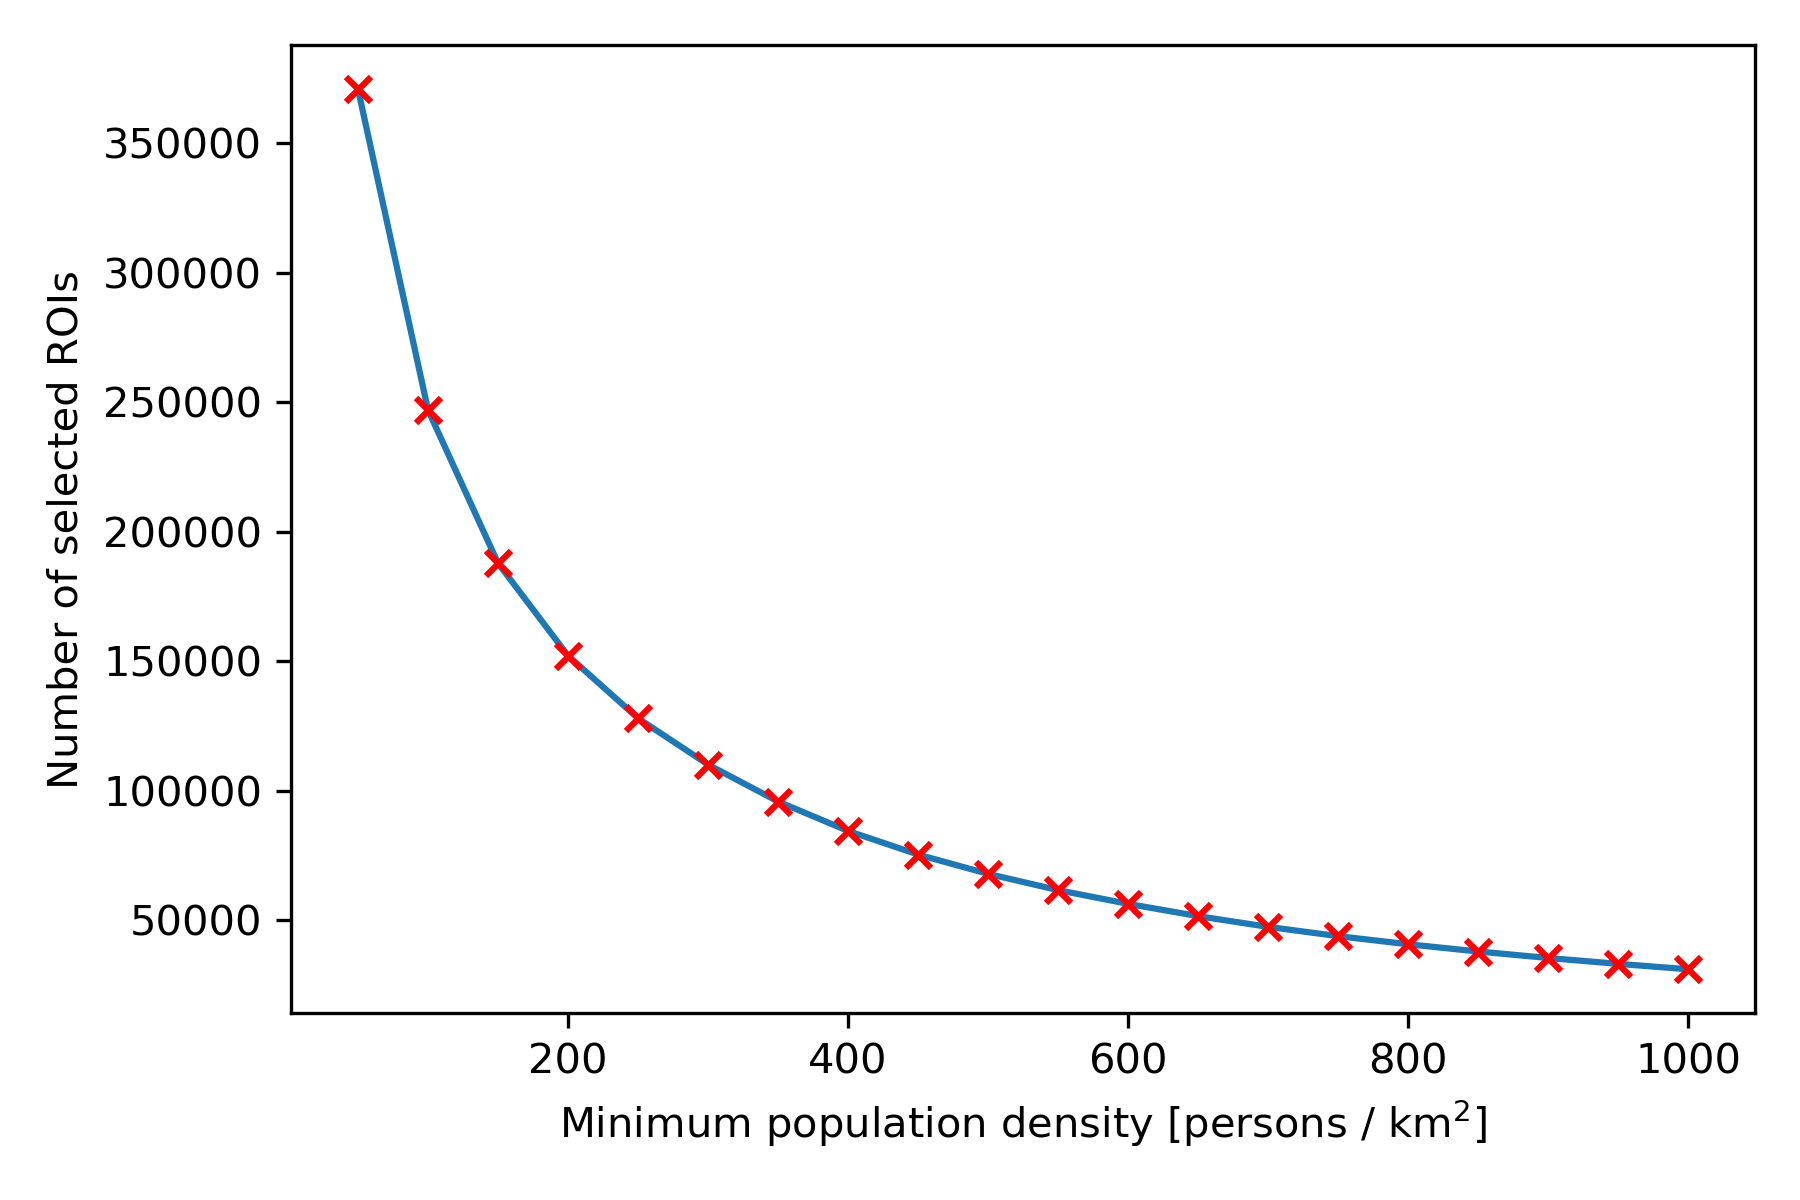

The table this chart was drawn from, first rows:
pop_density_min, num_ROI
50, 370944
100, 247038
150, 187858
200, 152132
250, 127979
300, 110089
350, 95824
400, 84462
450, 75341
500, 67907
550, 61613
600, 56315
650, 51579
700, 47433
750, 43854
800, 40716
850, 37926
900, 35426
950, 33156
1000, 31059
